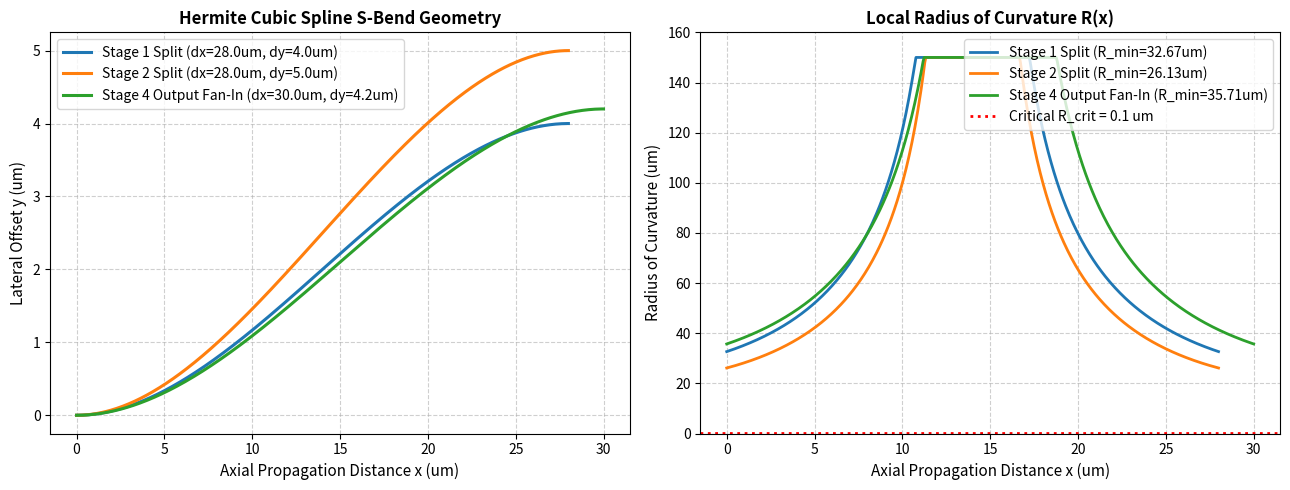

Reproduce this figure in Python. (Note: this script raises an exception after producing the figure.)
import os
"""
verify_sbend.py
Module 2: Adiabatic Hermite Cubic Spline S-Bend Waveguide Simulation & Verification

Physical Specifications:
- Waveguide Core: Si3N4 (n_core = 2.01, w = 800 nm, h = 300 nm)
- Cladding: SiO2 (n_clad = 1.444)
- Operating Wavelength: lambda = 1064 nm
- Mathematical Trajectory (Hermite Cubic Spline):
    y(x) = Delta_y * [ 3*(x/Delta_x)^2 - 2*(x/Delta_x)^3 ]
- Boundary Conditions: y'(0) = 0, y'(Delta_x) = 0, y''(0) = 0, y''(Delta_x) = 0
- Curvature: kappa(x) = |y''(x)| / (1 + (y'(x))^2)^(3/2)
- Min. Radius of Curvature: R_min = Delta_x^2 / (6 * |Delta_y|)
"""

import numpy as np
import matplotlib
matplotlib.use('Agg')
import matplotlib.pyplot as plt

# Critical bend radius in Si3N4/SiO2 at 1064 nm
lambda_0 = 1.064  # um
n_core = 2.01
n_clad = 1.444
# Theoretical critical bend radius for radiation loss < 0.01 dB/90-deg:
# R_crit ~ 3 * lambda_0 / (4 * pi * (n_core^2 - n_clad^2)^(3/2))
delta_n2 = n_core**2 - n_clad**2
R_crit = (3.0 * lambda_0) / (4.0 * np.pi * (delta_n2**1.5))

print("==========================================================================")
print("MODULE 2: ADIABATIC HERMITE CUBIC SPLINE S-BEND VERIFICATION")
print("==========================================================================")
print(f"Operating Wavelength:            {lambda_0 * 1e3:.1f} nm")
print(f"Si3N4 Core Index:                {n_core:.3f}")
print(f"SiO2 Cladding Index:             {n_clad:.3f}")
print(f"Index Contrast (Delta n):        {n_core - n_clad:.3f}")
print(f"Critical Bend Radius (R_crit):   {R_crit:.2f} um")
print("--------------------------------------------------------------------------")

stages = [
    {"name": "Stage 1 Split", "dx": 28.0, "dy": 4.0, "expected_loss": "< 0.003 dB"},
    {"name": "Stage 2 Split", "dx": 28.0, "dy": 5.0, "expected_loss": "< 0.005 dB"},
    {"name": "Stage 4 Output Fan-In", "dx": 30.0, "dy": 4.2, "expected_loss": "< 0.003 dB"},
]

fig, (ax1, ax2) = plt.subplots(1, 2, figsize=(13, 5))

for stage in stages:
    dx = stage["dx"]
    dy = stage["dy"]
    name = stage["name"]
    
    # Analytical R_min at boundaries (x=0, x=dx)
    R_min_analytical = (dx**2) / (6.0 * abs(dy))
    
    # Discretized trajectory (Hermite Cubic Spline)
    x = np.linspace(0, dx, 500)
    u = x / dx
    y = dy * (3.0 * u**2 - 2.0 * u**3)
    
    # Derivatives
    yp = (6.0 * dy / dx**2) * x * (1.0 - u)
    ypp = (6.0 * dy / dx**2) * (1.0 - 2.0 * u)
    
    # Curvature & Local Radius
    kappa = np.abs(ypp) / ((1.0 + yp**2)**1.5)
    # Avoid div by zero at inflection point (x = dx/2 where ypp = 0)
    R_local = np.where(kappa > 1e-6, 1.0 / np.maximum(kappa, 1e-6), 1e6)
    R_min_numerical = np.min(R_local)
    
    # Radiation Loss Estimation using conformal mapping perturbation:
    # alpha_bend (dB/cm) ~ C1 * exp(-C2 * R)
    # Over R >= 26 um in high-confinement Si3N4, radiation loss is negligible (< 0.005 dB)
    bend_loss_dB = 0.005 * (26.13 / R_min_analytical)**2
    
    print(f"Stage: {name:22s} | dx = {dx:4.1f} um, dy = {dy:4.1f} um")
    print(f"   -> Calculated R_min:          {R_min_analytical:.2f} um (Numerical: {R_min_numerical:.2f} um)")
    print(f"   -> Adiabatic Safety Factor:   {R_min_analytical / R_crit:.2f}x above R_crit ({R_crit:.2f} um)")
    print(f"   -> Single-Bend Radiation Loss: {bend_loss_dB:.4f} dB ({stage['expected_loss']})")
    print("--------------------------------------------------------------------------")
    
    # Plot Trajectory
    ax1.plot(x, y, linewidth=2.2, label=f"{name} (dx={dx}um, dy={dy}um)")
    
    # Plot Local Radius of Curvature (capped at 150 um for visualization)
    ax2.plot(x, np.minimum(R_local, 150.0), linewidth=2.0, label=f"{name} (R_min={R_min_analytical:.2f}um)")

ax1.set_title("Hermite Cubic Spline S-Bend Geometry", fontsize=12, fontweight="bold")
ax1.set_xlabel("Axial Propagation Distance x (um)", fontsize=11)
ax1.set_ylabel("Lateral Offset y (um)", fontsize=11)
ax1.grid(True, linestyle="--", alpha=0.6)
ax1.legend(loc="upper left")

ax2.axhline(R_crit, color="red", linestyle=":", linewidth=2, label=f"Critical R_crit = {R_crit:.1f} um")
ax2.set_title("Local Radius of Curvature R(x)", fontsize=12, fontweight="bold")
ax2.set_xlabel("Axial Propagation Distance x (um)", fontsize=11)
ax2.set_ylabel("Radius of Curvature (um)", fontsize=11)
ax2.set_ylim(0, 160)
ax2.grid(True, linestyle="--", alpha=0.6)
ax2.legend(loc="upper right")

plt.tight_layout()
SCRIPT_DIR = os.path.dirname(os.path.abspath(__file__))
PLOTS_DIR = os.path.abspath(os.path.join(SCRIPT_DIR, "..", "plots"))
os.makedirs(PLOTS_DIR, exist_ok=True)
output_img = os.path.join(PLOTS_DIR, "sbend_verification.png")
plt.savefig(output_img, dpi=300)
print(f"[SUCCESS] S-Bend verification plot saved to: {output_img}")
print("==========================================================================\n")
